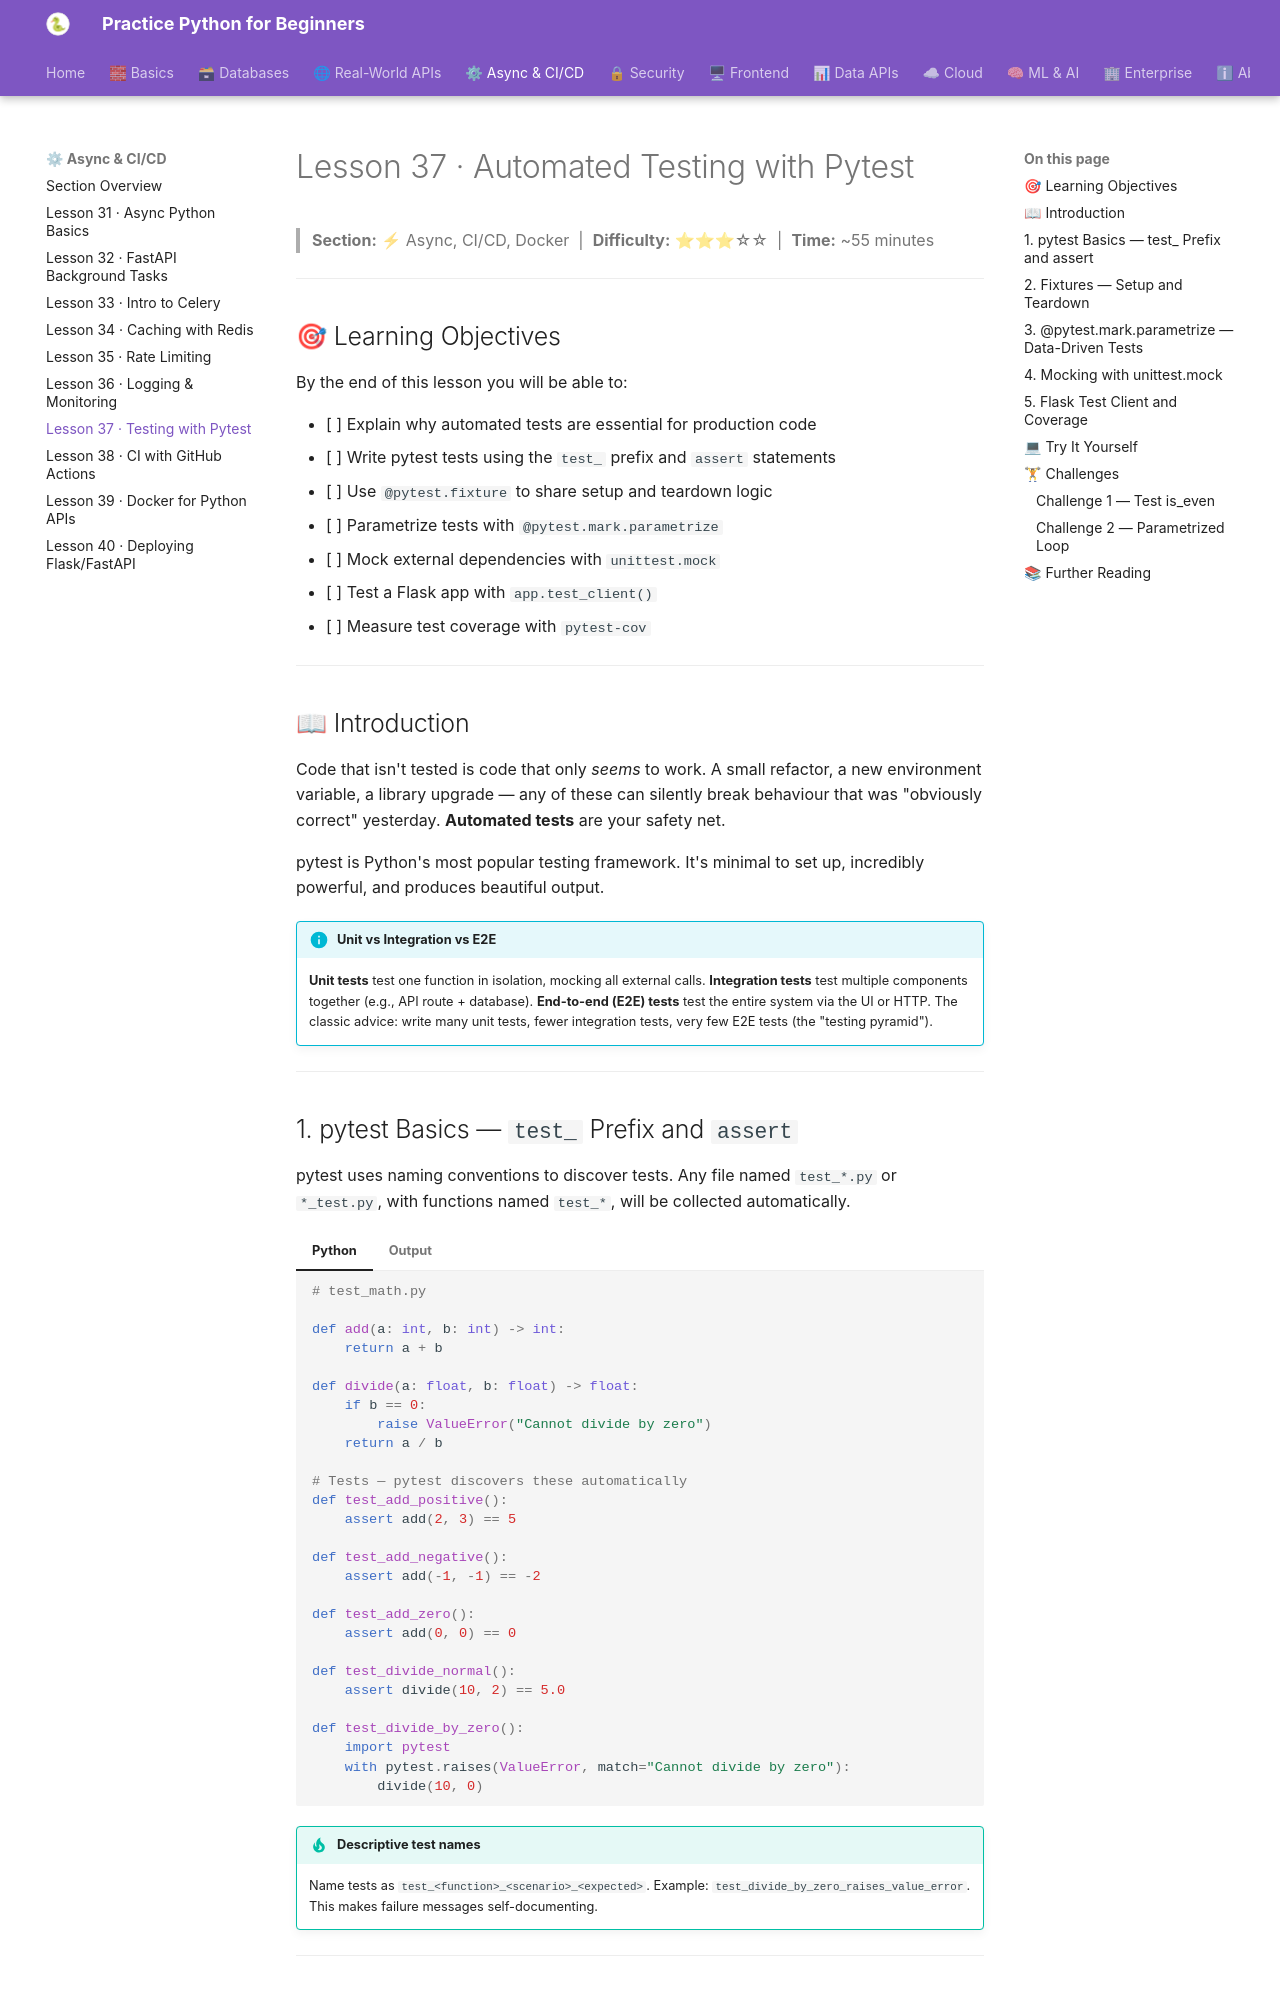

repository: practice-python-for-beginners/practice-python-for-beginners.github.io · page: 04-async-cicd/37-testing-pytest/index.html · generator: mkdocs

---
title: "Lesson 37 · Automated Testing with Pytest"
description: "Write reliable Python tests with pytest: unit tests, fixtures, parametrize, mocking with unittest.mock, Flask test client integration, and measuring coverage."
---

# Lesson 37 · Automated Testing with Pytest

> **Section:** ⚡ Async, CI/CD, Docker &nbsp;|&nbsp; **Difficulty:** ⭐⭐⭐☆☆ &nbsp;|&nbsp; **Time:** ~55 minutes

---

## 🎯 Learning Objectives

By the end of this lesson you will be able to:

- [ ] Explain why automated tests are essential for production code
- [ ] Write pytest tests using the `test_` prefix and `assert` statements
- [ ] Use `@pytest.fixture` to share setup and teardown logic
- [ ] Parametrize tests with `@pytest.mark.parametrize`
- [ ] Mock external dependencies with `unittest.mock`
- [ ] Test a Flask app with `app.test_client()`
- [ ] Measure test coverage with `pytest-cov`

---

## 📖 Introduction

Code that isn't tested is code that only *seems* to work. A small refactor, a new environment variable, a library upgrade — any of these can silently break behaviour that was "obviously correct" yesterday. **Automated tests** are your safety net.

pytest is Python's most popular testing framework. It's minimal to set up, incredibly powerful, and produces beautiful output.

!!! info "Unit vs Integration vs E2E"
    **Unit tests** test one function in isolation, mocking all external calls. **Integration tests** test multiple components together (e.g., API route + database). **End-to-end (E2E) tests** test the entire system via the UI or HTTP. The classic advice: write many unit tests, fewer integration tests, very few E2E tests (the "testing pyramid").

---
